The GitHub repository MariamAnwer820/Document-Image-Classification contains a labelled image folder "rvlcdip_preprocessed1" with 10 categories: ADVE, email, form, letter, memo, news, note, report, resume, scientific document. Examples follow, each with its label.

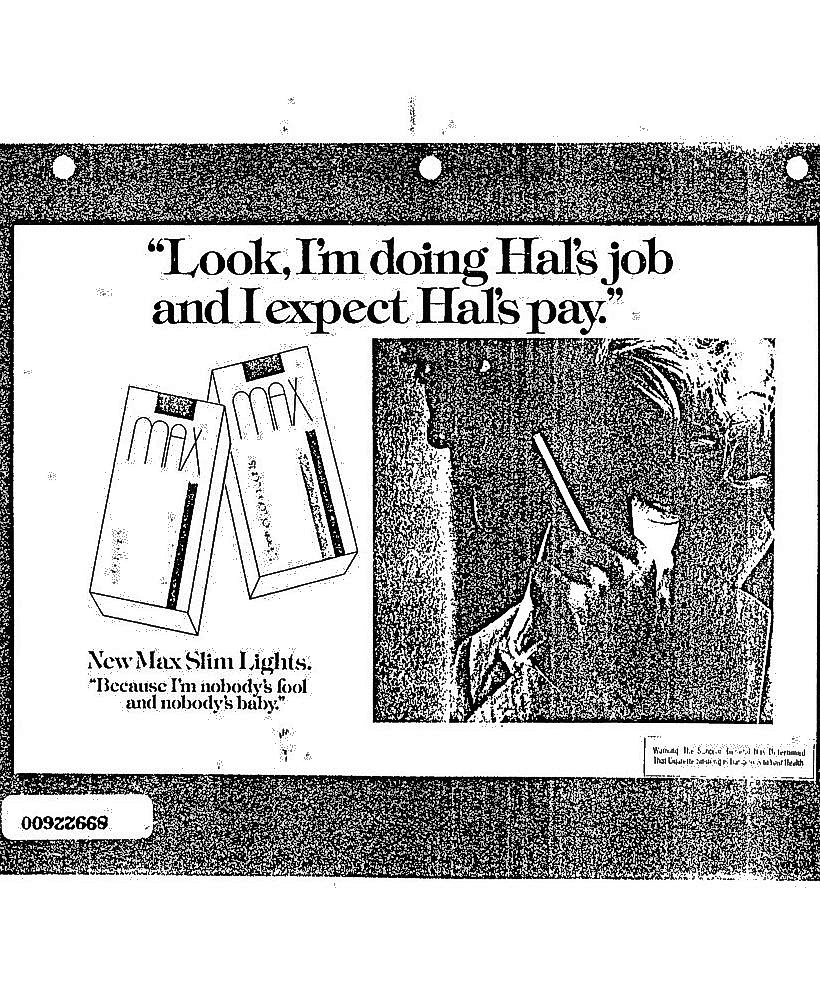
Label: ADVE

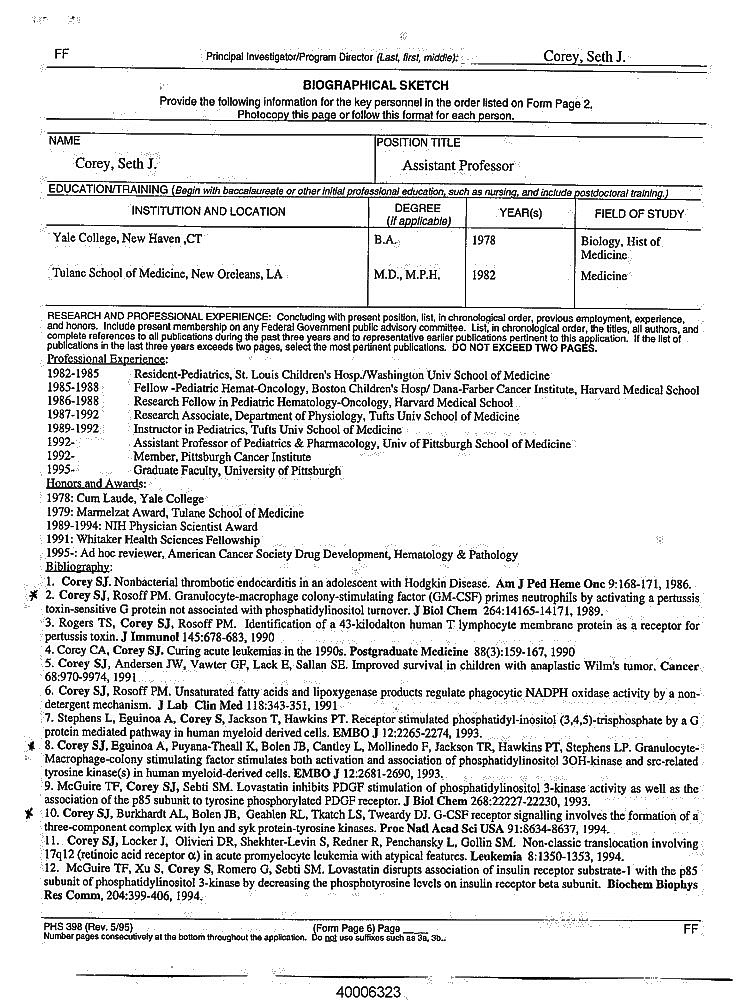
Label: resume

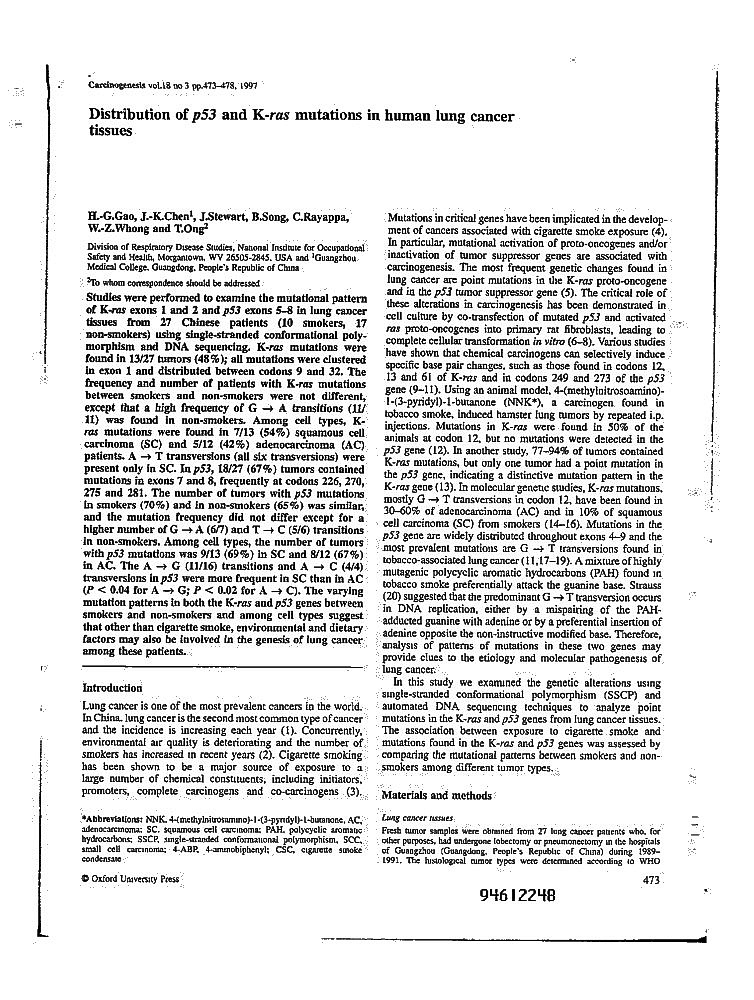
Label: scientific document

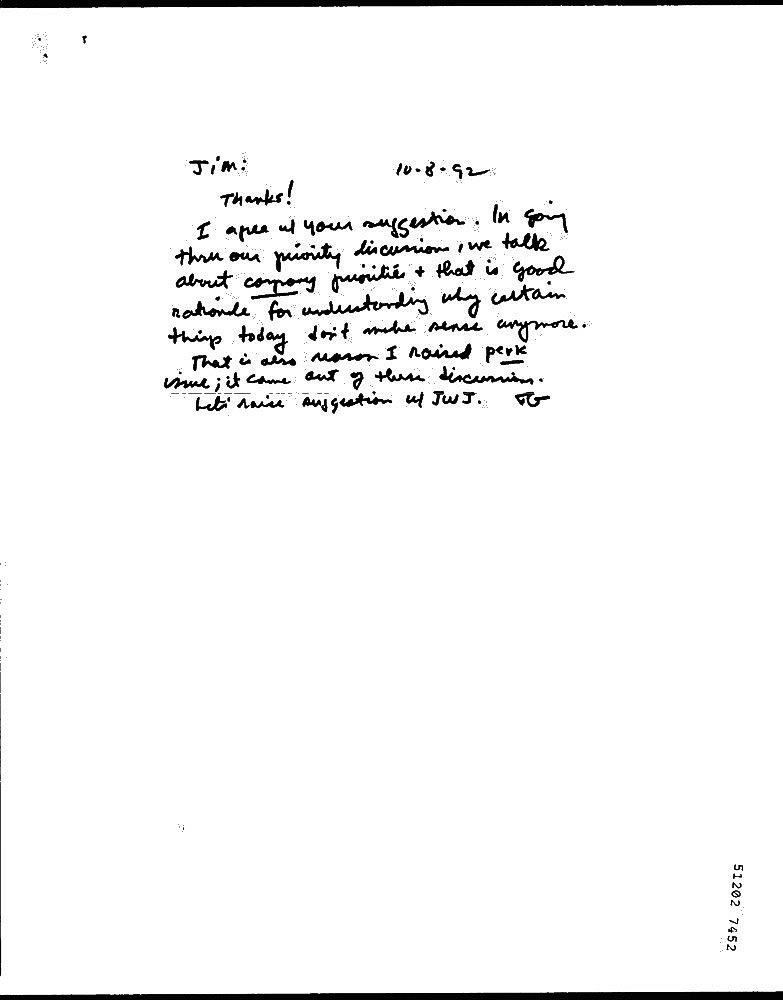
Label: note

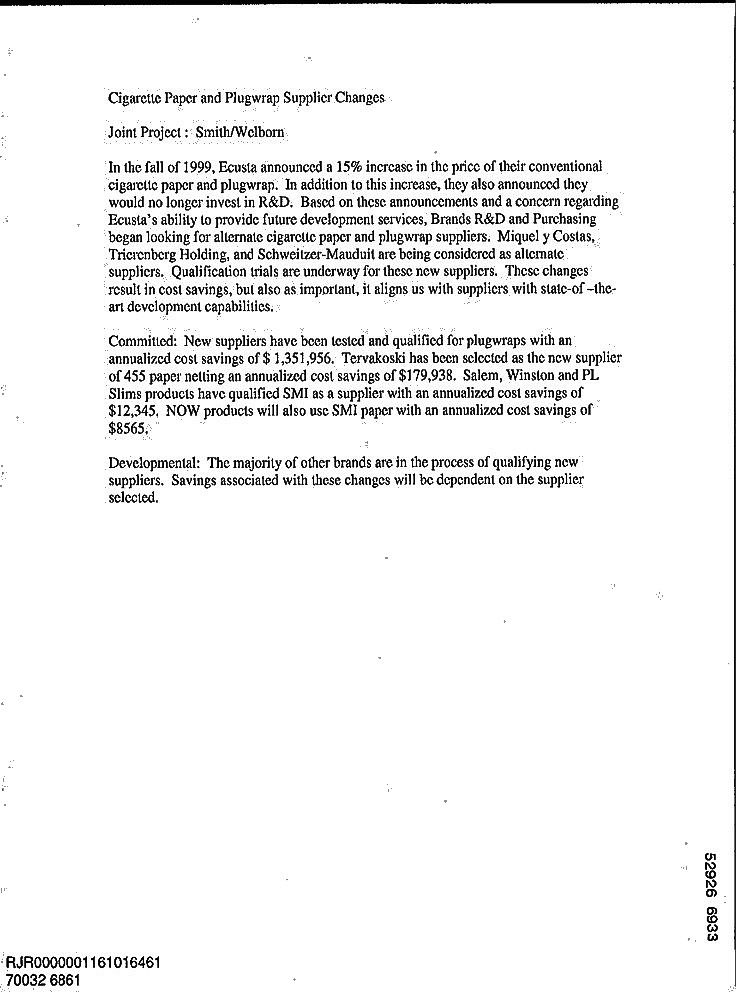
Label: email

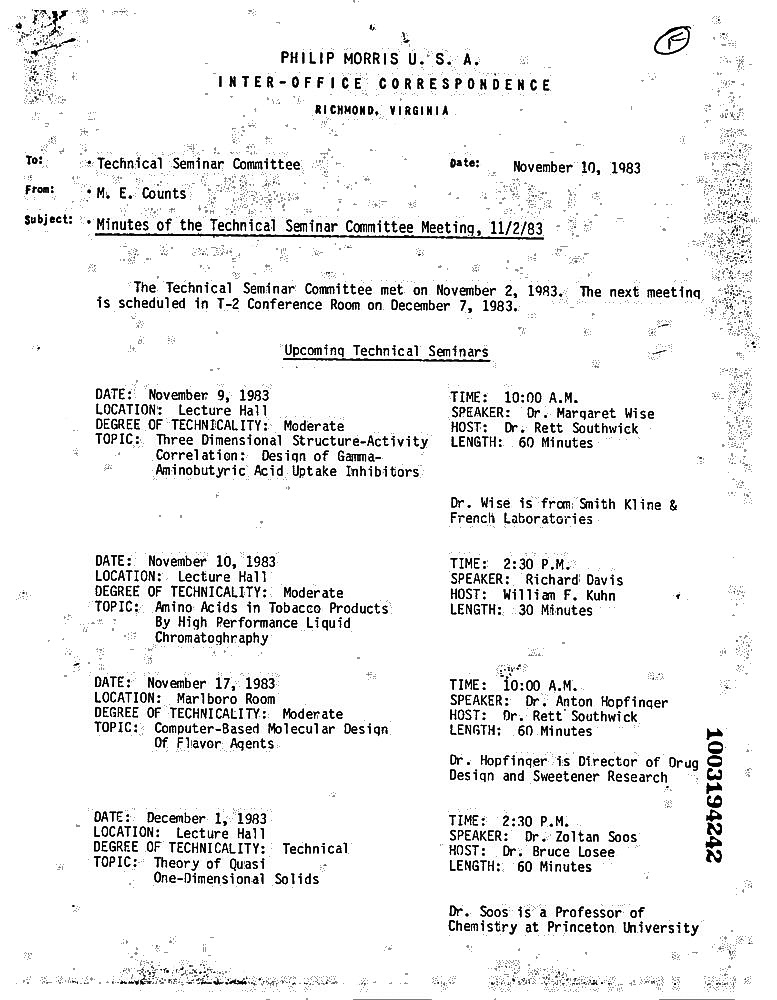
Label: memo
